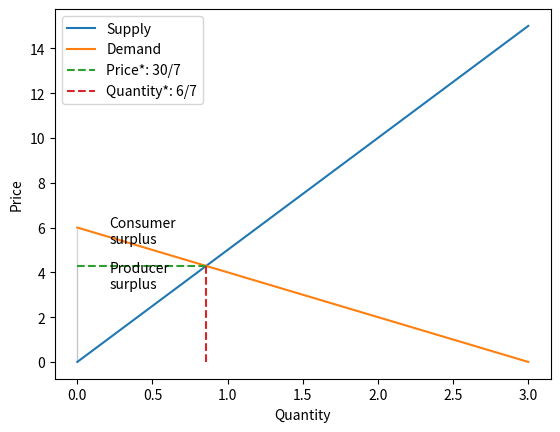
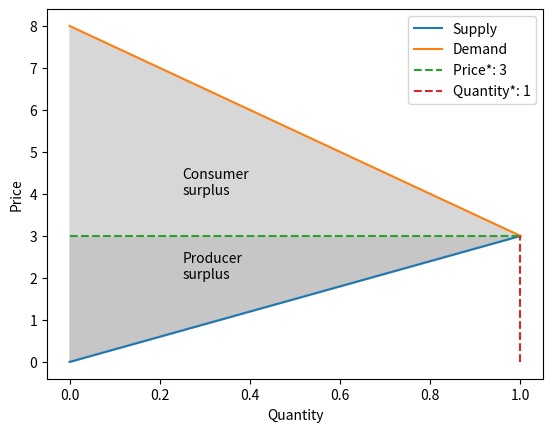
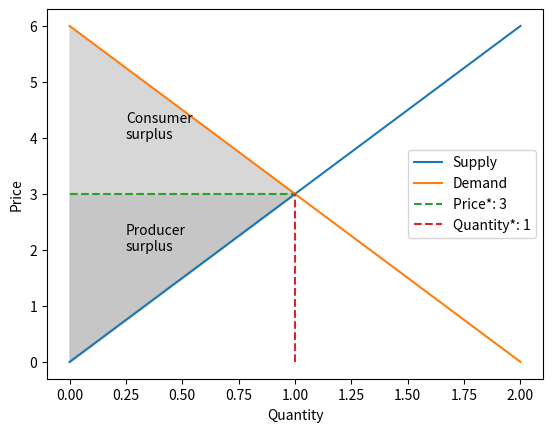
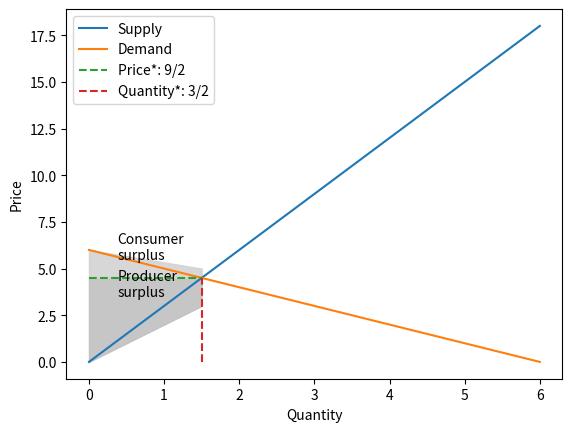
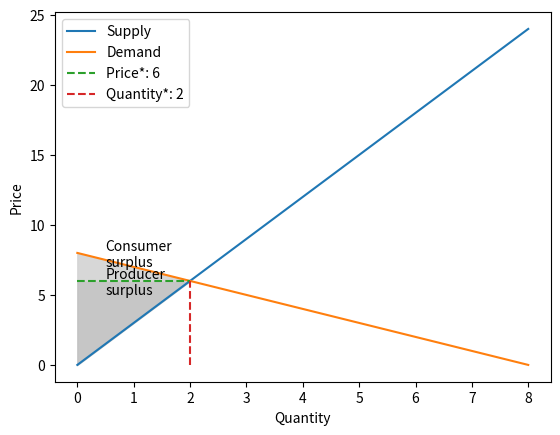

These charts were generated, in order, by the following Python code:
import matplotlib.pyplot as plt
from sympy import *
import sympy
import numpy as np
import random
import math

class Graph_free_market:
    def __init__(self) -> None:
        pass
        
    
    def __str__(self):
        return str(self.__class__) + ": " + str(self.__dict__)
    
    def market_graph(self, supply: str, demand: str, complete = False) -> None:
        price = self.get_price(supply, demand)
        quantity = self.get_quantity(supply, demand)
        
        start = 0
        if "x" in demand:
            end = math.floor(self.get_zero_point(demand))
            print(f"end is {end}")
        else:
            end = 1.5 * math.floor(quantity)
        step = 1 
        

        if "x" in supply:
            supply_dict = self.get_calculate_values(supply, end)
            print(f"supply_dict{supply_dict}")
            supply_curve = list(supply_dict.values())


            plt.plot(supply_dict.keys(), supply_dict.values(), label = "Supply") 
            
        else:
            supply_list = [float(price) for i in range(start, math.ceil(end), step)]
            supply_curve = supply_list
            plt.plot(supply_curve, label = "Supply") 
            
        
        if "x" in demand:
            demand_dict = self.get_calculate_values(demand, end)
            print(f"demand_dict{supply_dict}")
            demand_curve = list(demand_dict.values())
            plt.plot(demand_dict.keys(),demand_dict.values(), label = "Demand") 
            
        else:
            demand_list = [float(price) for i in range(start, math.ceil(end), step)]
            demand_curve = demand_list
            plt.plot(demand_curve, label = "Demand") 
            

        plt.xlabel("Quantity")
        plt.ylabel("Price")
        
        if complete == True:
            
            x_range = [i for i in range(0, math.floor(quantity))] + [float(quantity)]
            if len(x_range) <= 1:
                x_range = [i for i in range(0, math.ceil(quantity))] + [float(quantity)]

            y_range = [i for i in range(0, math.floor(price))] + [float(price)]
            if len(y_range) <= 1:
                y_range = [i for i in range(0, math.ceil(price))] +[float(price)]


            price_curve = np.array([price for i in range(len(x_range))], dtype=float) 
            quantum_curve = np.array([quantity for i in range(len(y_range))], dtype=float) 

            plt.plot(x_range,                              # x [i for i in range(len(price_curve))],
                     price_curve,                          # y
                     linestyle = "dashed", label = f"Price*: {price}")
            
            plt.plot(quantum_curve,                             # x 
                     y_range,                                   # y [i for i in range(len(quantum_curve))]
                     linestyle = "dashed", label = f"Quantity*: {quantity}")
            
            

            if "x" in supply:
                price_curve = np.array(price_curve)
                supply_curve = np.array(supply_curve[0:len(price_curve)])  
                
                x_range = np.array(x_range)
                
                # Create a valid boolean array for the 'where' condition
                condition = supply_curve[0:len(price_curve)] <= price_curve

                plt.fill_between(x_range, supply_curve, price_curve, where = condition, color = "silver", alpha=0.9) # producer surplus

                plt.text(float(quantity/4), price - 1, "Producer\nsurplus")
                

            if "x" in demand:
                price_curve = np.array(price_curve)
                demand_curve = np.array(demand_curve[0:len(price_curve)])  
                
                x_range = np.array(x_range)

                condition = demand_curve[0:len(price_curve)] >= price_curve
            
                plt.fill_between(x_range, demand_curve, price_curve, where = condition, color = "lightgrey", alpha=0.9) # consumer surplus

                plt.text(float(quantity/4), price + 1, "Consumer\nsurplus")
            
            print(f"x_range is: {x_range}\nsupply curve is:{supply_curve}\ndemand curve is: {demand_curve}\nprice curve is: {price_curve}")

        plt.legend() 
        plt.show()


    def get_calculate_values(self, expression: str, end: int) -> dict:
        start = 0
        step = 1 

        quantity = end
        end = math.ceil(end)

        value_pairs = {}
        equation_function = self.create_equation_function(expression)

        
        if equation_function:
            x_values = sorted([i for i in range(start, end, step)] + [quantity])
            for x_val in x_values:
                result = float(equation_function(x_val))
                value_pairs[x_val] = result
            #result = float(equation_function(quantity))
            print(f"result from rational is {result}")
            #value_pairs[x_val] = result
            if end <= 1:
                x_values = sorted([i for i in range(start, end, step)] + [quantity])
                for x_val in x_values:
                    result = float(equation_function(x_val))
                    value_pairs[x_val] = result
                result = float(equation_function(quantity))
                print(f"result from rational is {result}")
                value_pairs[x_val] = result


            else:
                x_values = sorted([i for i in range(start, end, step)] + [quantity])
                for x_val in x_values:
                    result = float(equation_function(x_val))
                    value_pairs[x_val] = result
                
                
               # print(f"For x = {x_val}, the result is {result}")

        else:
            print("Error: Unable to create the equation function.")
        return value_pairs    
    

    def create_equation_function(self, equation_str: str) -> str:
        x = symbols('x')
        
        try:
            equation = parse_expr(equation_str)
            equation_function = lambda x_val: equation.subs(x, x_val)
            return equation_function
        except Exception as e:
            return None


    def get_zero_point(self, expression: str) -> float:
        x = symbols('x')
        
        # Create the equation from the supply and demand functions
        equation = parse_expr(expression)
        
        # Calculate the equilibrium price and quantity
        zero_point = solve(equation, x)[0]
        print(f"zero_points {zero_point}")
        #print(zero_point)
        return zero_point
    
    
    def get_quantity(self, supply: str, demand: str) -> float:
        x = symbols('x')
        
        # Create the equation from the supply and demand functions
        supply_eq = parse_expr(supply)
        demand_eq = parse_expr(demand)
        
        # Calculate the equilibrium price and quantity
        quantity = max(solve(Eq(supply_eq, demand_eq), x))
        #print(quantity)
        return quantity
    

    def get_price(self, supply: str, demand: str) -> float:
        x, y = symbols('x y')
        quantity = self.get_quantity(supply, demand)
        
        if "x" in demand:
            end = self.get_zero_point(demand)
        else:
            end = 2 * quantity
            
        # Create the equation from the supply and demand functions
        """ supply_eq = parse_expr(supply)
        demand_eq = parse_expr(demand) """
        
        equation_function = self.create_equation_function(demand)
        
        
        if "x" not in supply:
            price = float(supply)
        elif "x" not in demand:
            price = float(demand)
        else:
            price = equation_function(quantity)
             
        print(f"price is around {round(price, 3)}")
        return price


    def get_consumer_surplus(self, supply: str, demand: str) -> float:
        x, y = symbols('x y')
        
        # Create the equation from the supply and demand functions
        """ supply_eq = parse_expr(supply)
        demand_eq = parse_expr(demand) """
        
        # Calculate the equilibrium price and quantity
        price = self.get_price(supply, demand)
        quantity = self.get_quantity(supply, demand)
        
        # Define the inverse demand function (price as a function of quantity)
        consumer_surplus = parse_expr(f"{demand}-{price}")
        
        # Calculate consumer surplus
        surplus = sympy.integrate(consumer_surplus, (x, 0, quantity)) 
        
        return surplus
    

    def get_producer_surplus(self, supply: str, demand: str) -> float:
        x, y = symbols('x y')
        
        # Create the equation from the supply and demand functions
        supply_eq = parse_expr(supply)
        demand_eq = parse_expr(demand)
        
        # Calculate the equilibrium price and quantity
        price = self.get_price(supply, demand)
        quantity = self.get_quantity(supply, demand)
        
        # Define the inverse demand function (price as a function of quantity)
        """ if "x" in supply:
            inverse_supply = solve(supply_eq - y, x)[0]
        else:
            inverse_supply = parse_expr(f"{supply}")
            
        if "x" in demand:    
            inverse_demand = solve(demand_eq - y, x)[0]
        else:
            inverse_demand = parse_expr(f"{demand}") """
        
        
        producer_surplus = parse_expr(f"{price}-{supply}")
            
        
        # Calculate consumer surplus
        surplus = sympy.integrate(producer_surplus, (y, 0, quantity)) 
        
        return surplus


    def get_economic_surplus(self, supply: str, demand: str) -> float:
        consumer = self.get_consumer_surplus(supply, demand)
        producer = self.get_producer_surplus(supply, demand)
        economic_surplus = consumer + producer
        return economic_surplus
    
    
    
if __name__ == "__main__":
    
        for i in range(0, 5):
            a = random.randint(1,5)
            b = random.randint(5,10)
            c = random.randint(1,5)
            d = random.randint(0,1)
            
            graph = Graph_free_market()
            supply_function = f"{d} + {c} * x"
            demand_function = f"{b} - {a} * x"

            print(f"supply function {supply_function}\ndemand function {demand_function}")
            graph.market_graph(supply_function, demand_function, complete=True)

        """ graph = Graph_free_market()
        supply_function = f"{0} + {4} * x"
        demand_function = f"{5} - {1} * x"
        graph.market_graph(supply_function, demand_function, complete=True) """
        
        """ print(f"supply function {supply_function}\ndemand function {demand_function}")
        
        consumer_surplus = graph.get_consumer_surplus(supply_function, demand_function)
        print("Consumer Surplus:", consumer_surplus)

        producer_surplus = graph.get_producer_surplus(supply_function, demand_function)
        print("Producer Surplus:", producer_surplus)

        economic_surplus = graph.get_economic_surplus(supply_function, demand_function)

        print("Economic Surplus:", economic_surplus)
        
        graph.market_graph(supply_function, demand_function, complete=True) """
        
        """ price = graph.get_price(supply_function, demand_function)
        quantity = graph.get_quantity(supply_function, demand_function)
        print(f"Price: {price}, Quantity: {quantity}")
         """
        """ graph = Graph_monopoly()
        supply = "2"
        demand = "50 -  x**2"
        graph.market_graph(supply, demand,0, 12, 1, complete=True, is_tot_cost = False) """


bad_cases = ["supply function 1 + 5 * x demand function 5 - 3 * x",
             "supply function 0 + 5 * x demand function 10 - 1 * x",
             "supply function 0 + 4 * x demand function 5 - 0 * x",
             "supply function 0 + 1 * x demand function 9 - 5 * x"]
